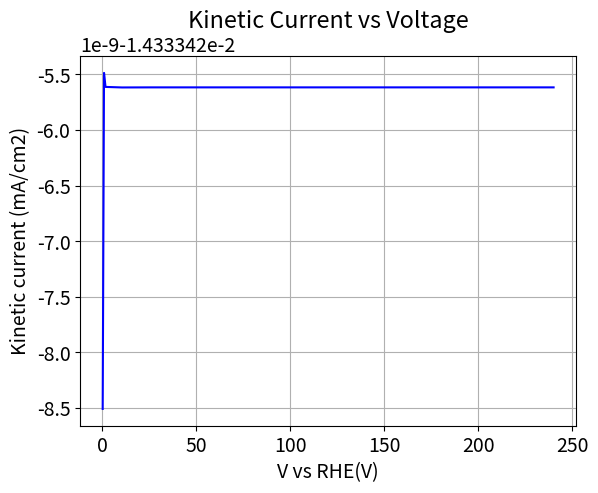

Write the Python code that produced this figure.
import numpy as np
from scipy.integrate import solve_ivp
import matplotlib.pyplot as plt
import pandas as pd
plt.rcParams.update({'font.size': 14})

###########################################################################################################################
###########################################################################################################################
####################################################### PARAMETERS ########################################################
###########################################################################################################################
###########################################################################################################################

# Physical Constants
RT = 8.314*298 #ideal gas law times temperature
F = 96485.0 #Faraday constant, C/mol
cmax = 7.5*10e-10 #mol*cm-2*s-1

# Model Parameters
Ava = 6.022*10**23
eV_to_J = 1.60218e-19  # Conversion factor from eV to J
k_V = cmax * 10**1
k_T = cmax * 10**-2
partialPH2 = 1
beta = 0.5
GHad = -0.2 * Ava * eV_to_J  # Convert GHad from eV to J


# # potential sweep & time 
# UpperV = 0.05
# LowerV = -0.3
scanrate = 0.025  #scan rate in V/s
# timescan = (UpperV-LowerV)/(scanrate)
max_time = 240
t = np.arange(0.0, max_time, scanrate)
endtime = t[-1]
duration = [0, endtime]
time_index = [t]

#Initial conditions
thetaA_H0 = 0.99  # Initial coverage of Hads, needs to be high as this is reduction forward
thetaA_Star0 = 1.0 - thetaA_H0  # Initial coverage of empty sites
theta0 = np.array([thetaA_Star0, thetaA_H0])

############################################################################################################################
############################################################################################################################
########################################################## FUNCTIONS #######################################################
############################################################################################################################
############################################################################################################################

#Linear sweep voltammetry- defining a potential as a function of time
def potential(x):
    # if x%(2*timescan)<timescan:
    #         return LowerV + scanrate*(x% timescan)
    # else:   
        #return UpperV - scanrate*((x - timescan) % timescan)
    return -0.2


#Function to calculate U and Keq from theta, dG
def eqpot(theta):
    theta = np.asarray(theta)
    thetaA_star, thetaA_H = theta # unpack surface coverage
    ##Volmer
    U_V = (-GHad/F) + (RT*np.log(thetaA_star/thetaA_H))/F 
    #U relies on the free energy of hydrogen adsorption plus the log of surface coverage (considered a concentration)
    
    return U_V
    

#reduction is FORWARD, oxidation is REVERSE, all variables are consistent with this
def rates_r0(t, theta):
    theta = np.asarray(theta)
    thetaA_star, thetaA_H = theta #surface coverages again, acting as concentrations
    V = potential(t)  # Use t directly (scalar)
    U_V = eqpot(theta) #call function to find U for given theta
    
    ##Volmer Rate Equation
    r_V = k_V * (thetaA_star ** (1 - beta)) * (thetaA_H ** beta) * np.exp(beta * GHad / RT) * (np.exp(-(beta) * F * (V - U_V) / RT) - np.exp((1 - beta) * F * (V - U_V) / RT))
    
    r_T = k_T * ((thetaA_H **2) - (partialPH2 * (thetaA_star ** 2) * np.exp((-2*GHad) / RT)))
    
    return r_V, r_T

def sitebal_r0(t, theta):
        r_V, r_T = rates_r0(t, theta)
        thetaStar_rate_VT = ((-r_V) + 2*r_T) / cmax
        thetaH_rate_VT = ((r_V) - (2*r_T)) / cmax
        dthetadt = [(thetaStar_rate_VT), thetaH_rate_VT] # [0 = star, 1 = H]
        return dthetadt

V = np.array([potential(ti) for ti in t])
curr1 = np.empty(len(t), dtype=object)
tcurr1= np.empty(len(t), dtype=object)

# whether a rate is positive or negative depends on the associated reaction affects each site balance
# Heyrovsky (r1) is positive in theta_star_rate because as the H reaction moves forward, the number of empty sites increases
# Volmer (r0) is negative in theta_star_rate because as the V reaction moves forward, the number of empty sites decreases
# Heyrovsky (r1) is negative in theta_H_rate because as the H reaction moves forward, the number of H-occupied sites decreases
# Volmer (r0) is positive in theta_H_rate because as the V reaction moves forward, the number of H-occupied sites increases

############################################################################################################################################################
############################################################################################################################################################
########################################################## SOLVER ##########################################################################################
############################################################################################################################################################
############################################################################################################################################################

soln = solve_ivp(sitebal_r0, duration, theta0, t_eval=t, method='BDF')

############################################################################################################################################################
############################################################################################################################################################
########################################################## Value Extracting ################################################################################
############################################################################################################################################################
############################################################################################################################################################


# Extract coverages from odeint
thetaA_Star = soln.y[0, :]
thetaA_H = soln.y[1, :]

#calculates rate based on theta values calculated during odeint, zips it with time given from potential(x) function
r0_vals = np.array([rates_r0(time, theta) for time, theta in zip(t, soln.y.T)])
###takes only volmer rate to compute kinetic current density

volmer_rate = r0_vals[:, 0]
tafel_rate = r0_vals[:, 1]

'''assuming that tafel has an effect on the overall rate.  I wasn't sure about this.  If not, rate should just be volmer step'''
t_rate = volmer_rate + tafel_rate

curr1 = volmer_rate * -F * 1000 #finds max current density

###########################################################################################################################
###########################################################################################################################
########################################################## PLOTS ############################################################
###########################################################################################################################
###########################################################################################################################
# #Plot results
# plt.figure(figsize=(8, 6))
# plt.plot(t[1:], thetaA_Star[1:], label=r'$\theta_A^*$ (empty sites)', color='magenta')
# plt.plot(t[1:], thetaA_H[1:], label=r'$\theta_A^H$ (adsorbed hydrogen)', color='blue')
# plt.xlabel('Voltage vs. RHE (V)')
# plt.ylabel('Coverage')
# plt.grid()
# plt.legend()
# plt.title('Surface Coverage vs. Time')
# plt.show()

# plot kinetic current desnity as a function of potential
plt.plot(t[10:20000], curr1[10:20000], 'b')
plt.xlabel('V vs RHE(V)')
plt.ylabel('Kinetic current (mA/cm2)')
plt.title('Kinetic Current vs Voltage')
plt.grid()
plt.show()

## Unpack results
#GHad_vals, abs_currents = zip(*GHad_results)

# # Plotting
# plt.figure(figsize=(10, 6))
# plt.plot(GHad_vals, abs_currents, marker='o')
# plt.xlabel("GHad (eV)")
# plt.ylabel("Max |Current Density| (mA/cm²)")
# plt.title("Max Current Density vs GHad")
# plt.grid(True)
# plt.tight_layout()
# plt.show()

# df = pd.DataFrame(GHad_results, columns=["GHad (eV)", "Max |Current| (mA/cm²)"])
# print(df.to_string(index=False))